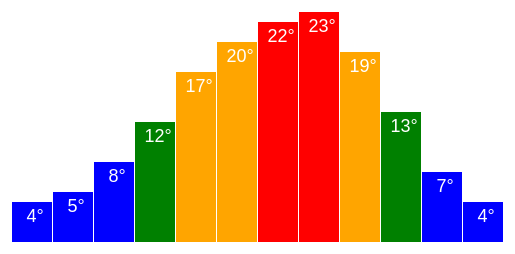
D3 v5 page, settled after 480 driven frames (8 s of simulated time); the page loaded 1 data file(s).


   
   // import the data 
   d3.csv("temp_data.csv").then(function(data) {
   console.log(data);
   // create the svg container using d3 select, append svg to div above
   let svgContainer = d3.select("#myDiv").append("svg")
      .attr("width", 800)
      .attr("height", 800);
    // create a variable and select all rectangles in svg containe as associate with data
    let myRectangle = svgContainer.selectAll("rect")
       .data(data);
    // using d3 enter method to add rectangles
    myRectangle.enter()
       .append("rect")
           .attr("x",function(d, i){
               return 25 + (i*41);
           })
           .attr("y", function(d){
                return 300 - d.temp * 10})
           .attr("width", 40)
           .attr("height",function(d){
               return d.temp * 10;
           })
           //.attr("fill", "red");
           .attr("fill", function(d){
               if(d.temp <=10) {return "blue";}
               else if (d.temp<=15){return "green";}
               else if (d.temp <=20){return "orange";}
               else {return "red";}});
           

    // add a lable to the bar chart
    let mylabel = svgContainer.selectAll("text")
        .data(data);

    mylabel.enter()
        .append("text")
            .attr("x", function(d,i){
                return 48 + (i*41);
            })
            .attr("y", function(d){
                return 320 - d.temp * 10;
            })
            .attr("text-anchor", "middle")
            .attr("font-family", "sans-serif")
            .attr("font-size", "18px")
            .attr("fill", "white")
            .text(function(d){
                return d.temp + "\u00B0";
            });
	});
 

### data: temp_data.csv
month, temp
January, 4
February, 5
March, 8
April, 12
May, 17
June, 20
July, 22
August, 23
September, 19
October, 13
November, 7
December, 4